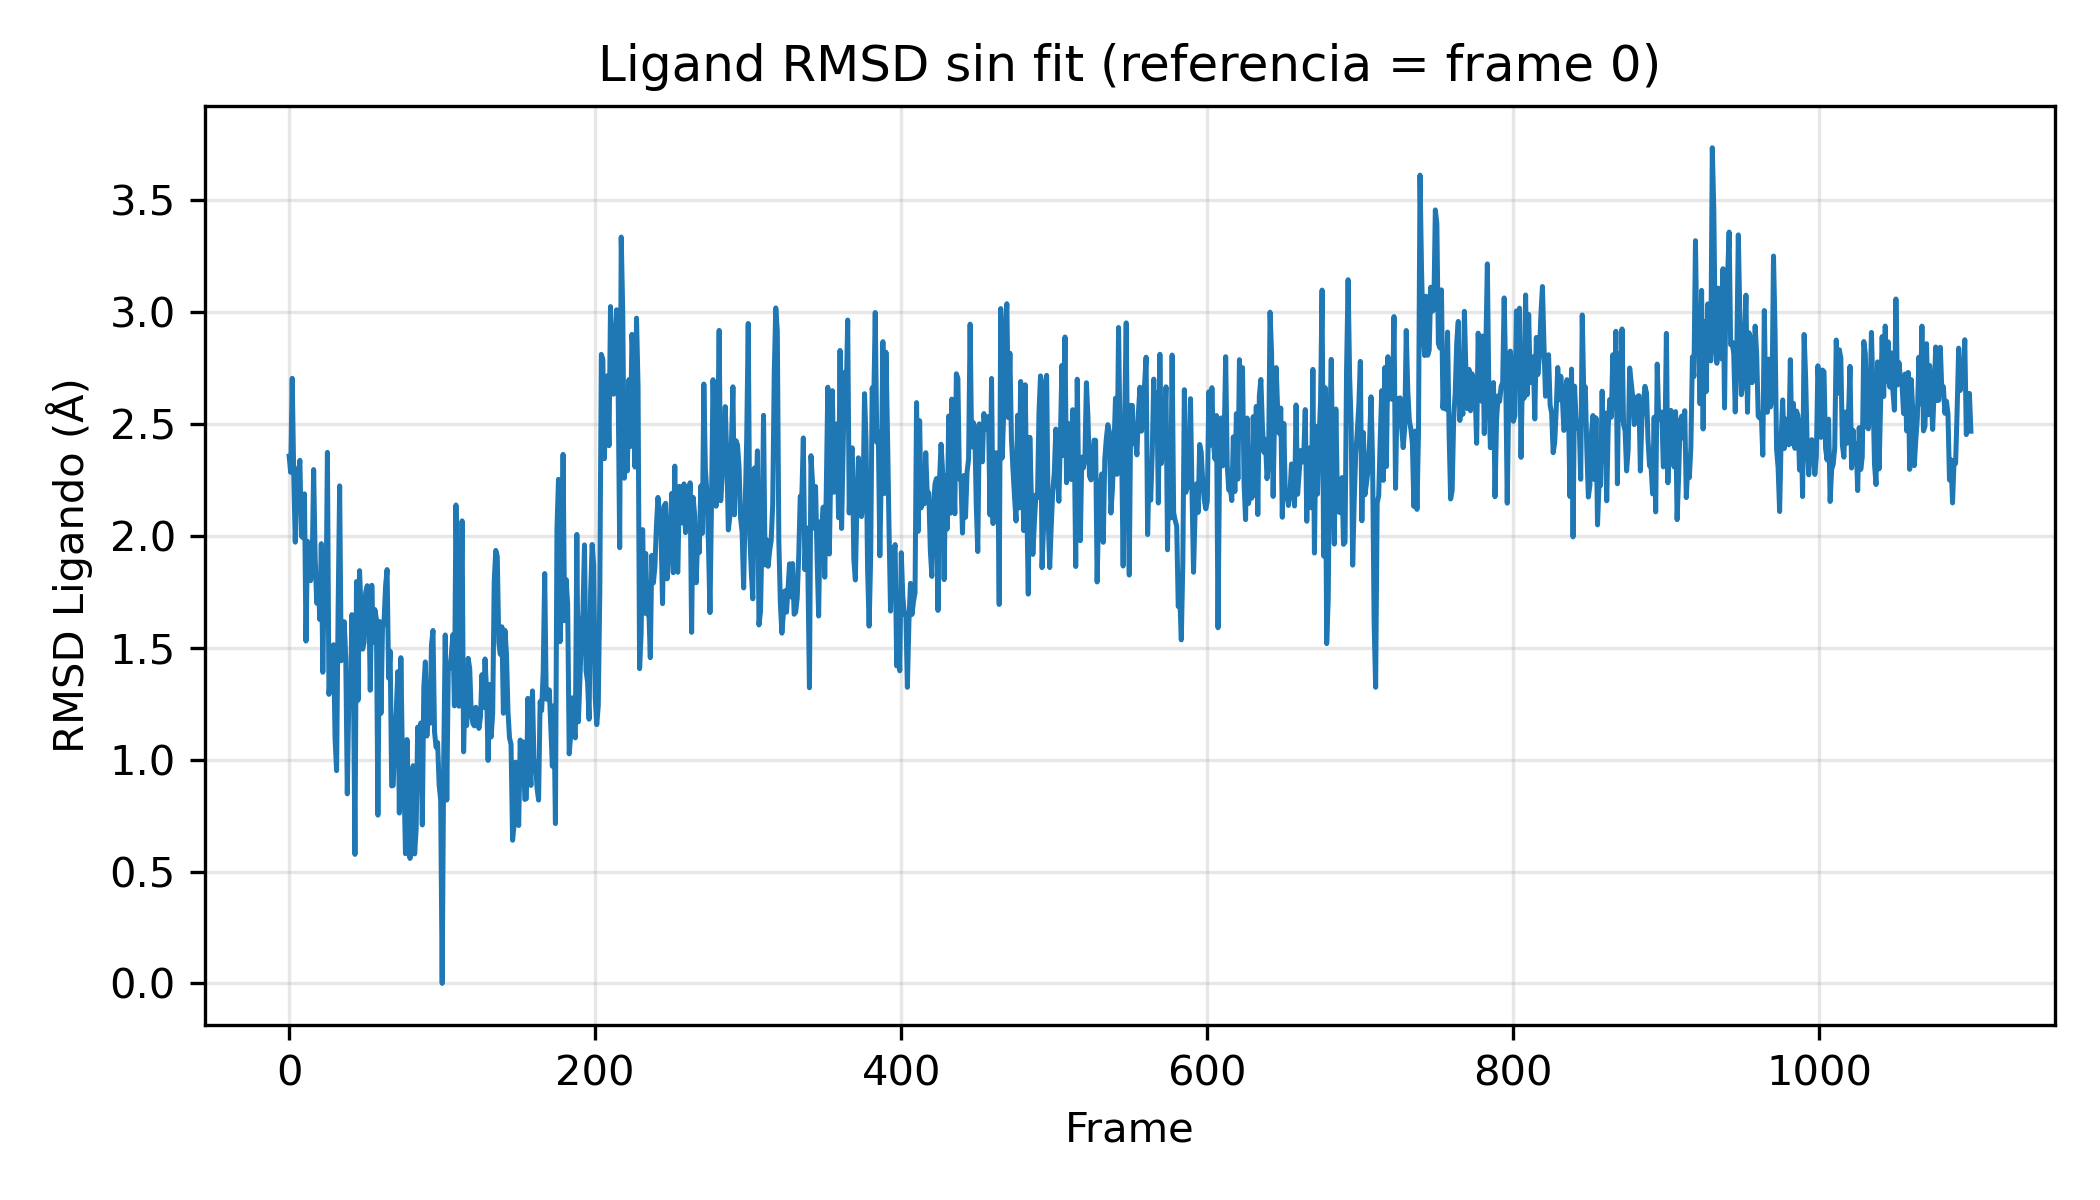

The table this chart was drawn from, first rows:
Frame, RMSD_noFit_frame0
0, 2.357
1, 2.284
2, 2.705
3, 2.267
4, 1.972
5, 2.3
6, 2.266
7, 2.338
8, 1.999
9, 1.992
10, 2.188
11, 1.53
12, 1.976
13, 1.913
14, 1.8
15, 1.856
16, 2.297
17, 1.904
18, 1.7
19, 1.807
20, 1.627
21, 1.965
22, 1.391
23, 1.85
24, 1.628
25, 2.374
26, 1.292
27, 1.375
28, 1.434
29, 1.514
30, 1.091
31, 0.9508
32, 1.678
33, 2.224
34, 1.442
35, 1.469
36, 1.617
37, 1.452
38, 0.8472
39, 1.283
40, 1.234
41, 1.648
42, 1.35
43, 0.5766
44, 1.796
45, 1.266
46, 1.845
47, 1.672
48, 1.494
49, 1.524
50, 1.748
51, 1.778
52, 1.742
53, 1.31
54, 1.78
55, 1.524
56, 1.671
57, 1.629
58, 0.7521
59, 1.618
... 1,040 more rows
